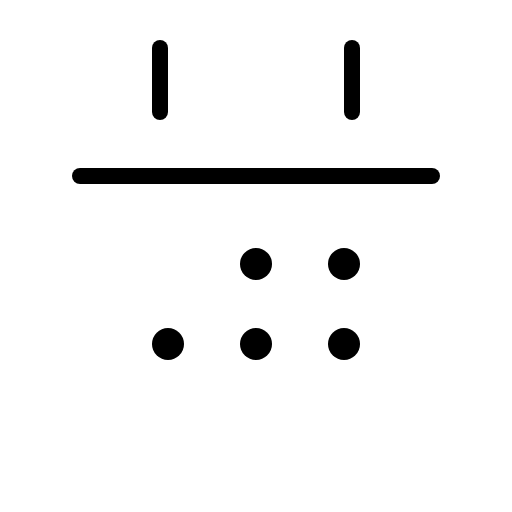
t = 0.00 s
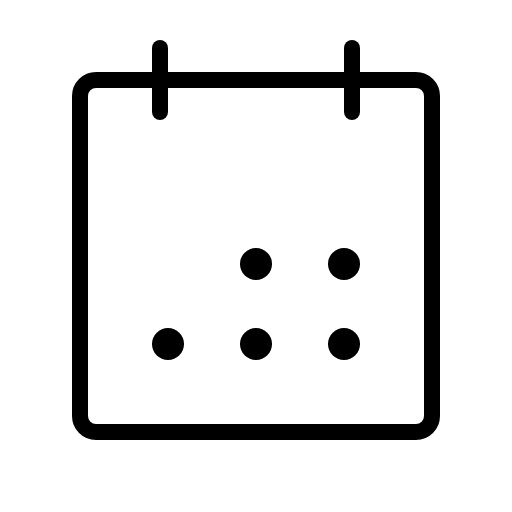
t = 0.90 s
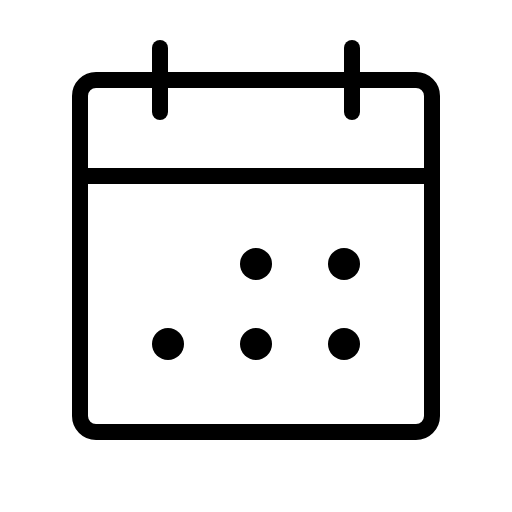
t = 1.28 s
t = 2.03 s: frame unchanged from t = 1.28 s, image omitted
t = 2.78 s: frame unchanged from t = 1.28 s, image omitted
t = 3.15 s: frame unchanged from t = 1.28 s, image omitted

The animated SVG that drew these frames (rendered in a browser with its animation timeline set to each time). Animation: 1 CSS @keyframes rule; one cycle of 3.90 s, repeats indefinitely.

<svg xmlns="http://www.w3.org/2000/svg" viewBox="0 0 256 256">
  <style>
    .draw-line {
      stroke-dasharray: 2000;
      stroke-dashoffset: 0;
    }
    svg:hover .draw-line {
      animation: phosphor-draw-in 3s ease-in-out infinite alternate;
    }
    @keyframes phosphor-draw-in {
      0%   { stroke-dashoffset: 2000; }
      50%  { stroke-dashoffset: 0; }
      100% { stroke-dashoffset: 0; }
    }
  </style><rect width="256" height="256" fill="none"/><rect x="40" y="40" width="176" height="176" rx="8" fill="none" stroke="currentColor" stroke-linecap="round" stroke-linejoin="round" stroke-width="8" class="draw-line" pathLength="1" style="animation-delay: 0s"/><line x1="176" y1="24" x2="176" y2="56" fill="none" stroke="currentColor" stroke-linecap="round" stroke-linejoin="round" stroke-width="8" class="draw-line" pathLength="1" style="animation-delay: 0.3s"/><line x1="80" y1="24" x2="80" y2="56" fill="none" stroke="currentColor" stroke-linecap="round" stroke-linejoin="round" stroke-width="8" class="draw-line" pathLength="1" style="animation-delay: 0.6s"/><line x1="40" y1="88" x2="216" y2="88" fill="none" stroke="currentColor" stroke-linecap="round" stroke-linejoin="round" stroke-width="8" class="draw-line" pathLength="1" style="animation-delay: 0.9s"/><circle cx="128" cy="132" r="8"/><circle cx="172" cy="132" r="8"/><circle cx="84" cy="172" r="8"/><circle cx="128" cy="172" r="8"/><circle cx="172" cy="172" r="8"/></svg>
